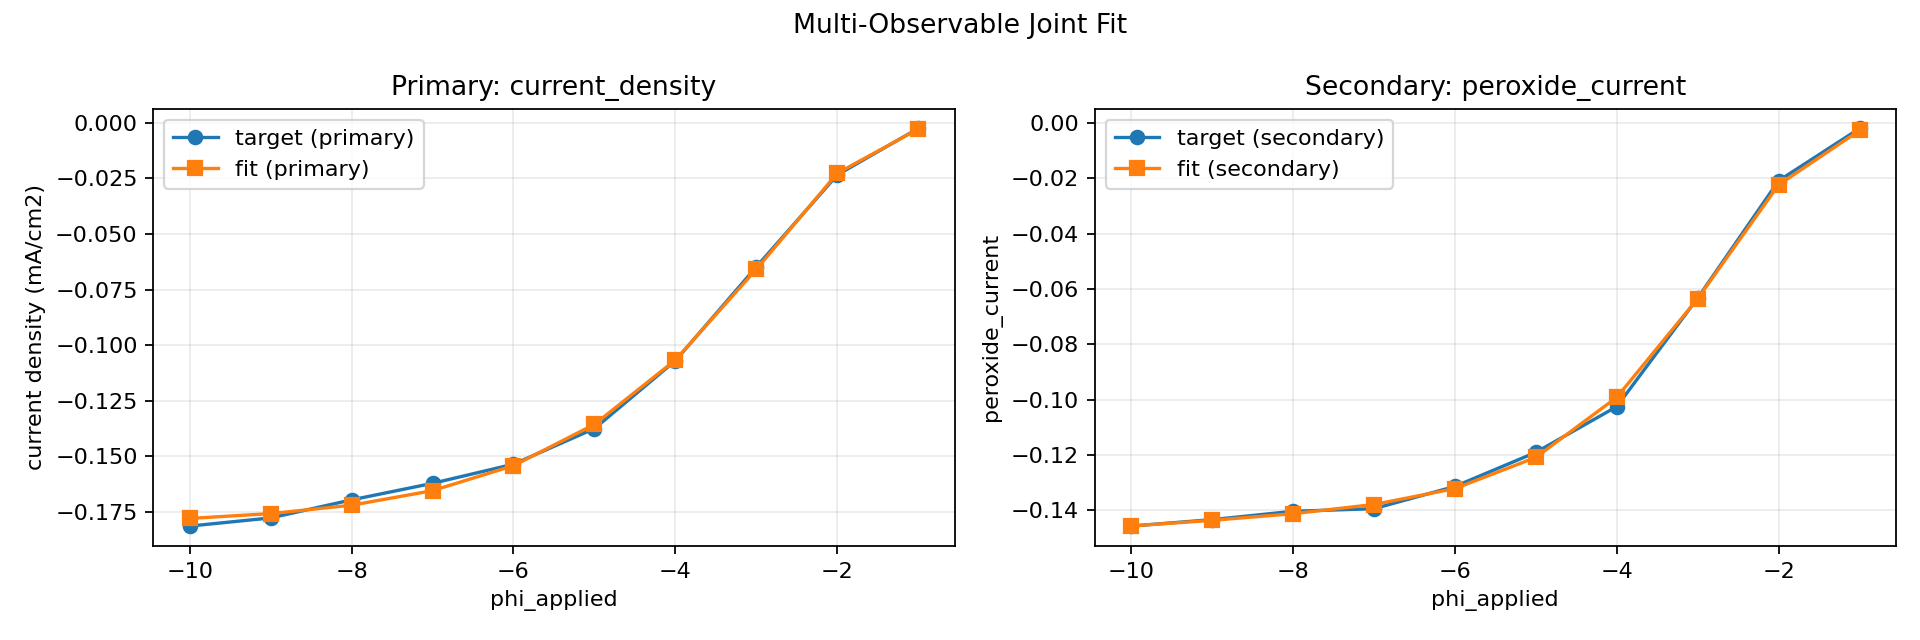

Data behind this chart, as committed beside it:
phi_applied, target_primary, simulated_primary, target_secondary, simulated_secondary
-1, -0.002487, -0.002764, -0.002037, -0.00276
-2, -0.02341, -0.02265, -0.02094, -0.02242
-3, -0.06477, -0.06585, -0.06333, -0.06355
-4, -0.107, -0.1067, -0.1025, -0.0992
-5, -0.1375, -0.1357, -0.1191, -0.1209
-6, -0.1536, -0.1542, -0.1314, -0.1322
-7, -0.1622, -0.1655, -0.1394, -0.1379
-8, -0.1696, -0.172, -0.1403, -0.1412
-9, -0.1778, -0.1758, -0.1434, -0.1436
-10, -0.1814, -0.178, -0.1457, -0.1456
